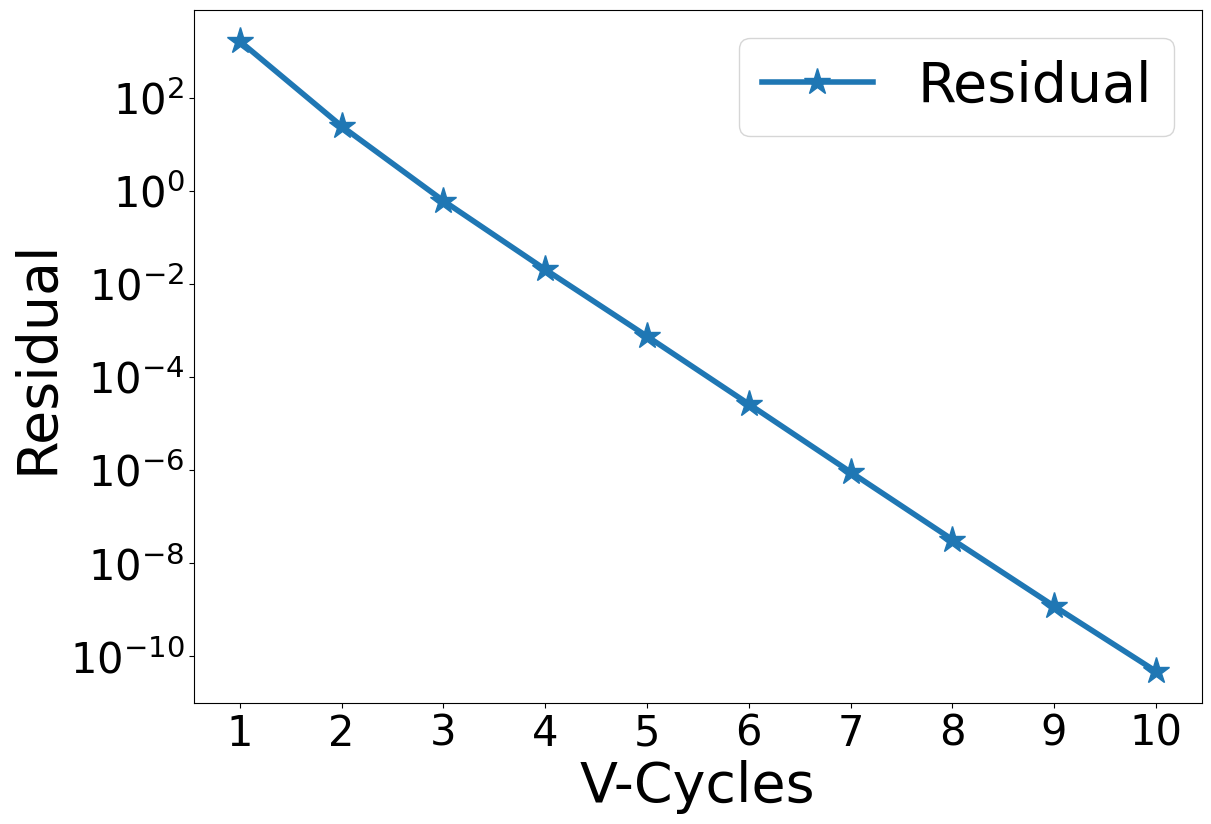

Reproduce this figure in Python.
#!/usr/bin/python3

#################################################################################
# Fedorenko
# 
# Copyright (C) 2021, Roshan J. Samuel
#
# All rights reserved.
# 
# Redistribution and use in source and binary forms, with or without
# modification, are permitted provided that the following conditions are met:
#     1. Redistributions of source code must retain the above copyright
#        notice, this list of conditions and the following disclaimer.
#     2. Redistributions in binary form must reproduce the above copyright
#        notice, this list of conditions and the following disclaimer in the
#        documentation and/or other materials provided with the distribution.
#     3. Neither the name of the copyright holder nor the
#        names of its contributors may be used to endorse or promote products
#        derived from this software without specific prior written permission.
# 
# THIS SOFTWARE IS PROVIDED BY THE COPYRIGHT HOLDERS AND CONTRIBUTORS "AS IS" AND
# ANY EXPRESS OR IMPLIED WARRANTIES, INCLUDING, BUT NOT LIMITED TO, THE IMPLIED
# WARRANTIES OF MERCHANTABILITY AND FITNESS FOR A PARTICULAR PURPOSE ARE
# DISCLAIMED. IN NO EVENT SHALL THE COPYRIGHT HOLDER OR CONTRIBUTORS BE LIABLE FOR
# ANY DIRECT, INDIRECT, INCIDENTAL, SPECIAL, EXEMPLARY, OR CONSEQUENTIAL DAMAGES
# (INCLUDING, BUT NOT LIMITED TO, PROCUREMENT OF SUBSTITUTE GOODS OR SERVICES;
# LOSS OF USE, DATA, OR PROFITS; OR BUSINESS INTERRUPTION) HOWEVER CAUSED AND
# ON ANY THEORY OF LIABILITY, WHETHER IN CONTRACT, STRICT LIABILITY, OR TORT
# (INCLUDING NEGLIGENCE OR OTHERWISE) ARISING IN ANY WAY OUT OF THE USE OF THIS
# SOFTWARE, EVEN IF ADVISED OF THE POSSIBILITY OF SUCH DAMAGE.
#
#################################################################################

# Import all necessary modules
import numpy as np
from datetime import datetime
import matplotlib.pyplot as plt
from matplotlib.ticker import MaxNLocator

############################### GLOBAL VARIABLES ################################

# Choose the grid size as an index from below list so that there are 2^n + 3 grid points
# Size index: 0 1 2 3  4  5  6  7   8   9   10   11   12   13    14
# Grid sizes: 2 3 5 9 17 33 65 129 257 513 1025 2049 4097 8193 16385
sInd = 9

# Depth of each V-cycle in multigrid (ideally VDepth = sInd - 1)
VDepth = sInd - 1

# Number of V-cycles to be computed
vcCnt = 10

# Number of iterations during pre-smoothing
preSm = 3

# Number of iterations during post-smoothing
pstSm = 3

# Tolerance value for iterative solver
tolerance = 1.0e-6

# N should be of the form 2^n + 1
# Then there will be 2^n + 3 points in total, including 2 ghost points
sLst = [2**x + 1 for x in range(15)]

# Get array of grid sizes corresponding to each level of V-Cycle
N = sLst[sInd:sInd - VDepth - 1:-1]

# Define array of grid spacings
hx = [1.0/(x-1) for x in N]

# Square of hx, used in finite difference formulae
hx2 = [x*x for x in hx]

# Maximum number of iterations while solving at coarsest level
maxCount = 10*sLst[sInd]

# Integer specifying the level of V-cycle at any point while solving
vLev = 0

# Flag to determine if non-zero homogenous BC has to be applied or not
zeroBC = False

##################################### MAIN ######################################

def main():
    global N
    global pData
    global rData, sData, iTemp

    nList = np.array(N)

    rData = [np.zeros(x) for x in nList]
    pData = [np.zeros(x) for x in nList + 2]

    sData = [np.zeros_like(x) for x in pData]
    iTemp = [np.zeros_like(x) for x in pData]

    initDirichlet()

    mgRHS = np.ones_like(pData[0])

    # Solve
    t1 = datetime.now()
    mgLHS = multigrid(mgRHS)
    t2 = datetime.now()

    print("Time taken to solve equation: ", t2 - t1)

    plotResult(2)


############################## MULTI-GRID SOLVER ###############################


# The root function of MG-solver. And H is the RHS
def multigrid(H):
    global N
    global vcCnt
    global rConv
    global pAnlt
    global pData, rData

    rData[0] = H[1:-1]
    chMat = np.zeros(N[0])
    rConv = np.zeros(vcCnt)

    for i in range(vcCnt):
        v_cycle()

        chMat = laplace(pData[0])
        resVal = np.amax(np.abs(H[1:-1] - chMat))
        rConv[i] = resVal

        print("Residual after V-Cycle {0:2d} is {1:.4e}".format(i+1, resVal))

    errVal = np.amax(np.abs(pAnlt[1:-1] - pData[0][1:-1]))
    print("Error after V-Cycle {0:2d} is {1:.4e}\n".format(i+1, errVal))

    return pData[0]


# Multigrid V-cycle without the use of recursion
def v_cycle():
    global VDepth
    global vLev, zeroBC
    global pstSm, preSm

    vLev = 0
    zeroBC = False

    # Pre-smoothing
    smooth(preSm)

    zeroBC = True
    for i in range(VDepth):
        # Compute residual
        calcResidual()

        # Copy smoothed pressure for later use
        sData[vLev] = np.copy(pData[vLev])

        # Restrict to coarser level
        restrict()

        # Reinitialize pressure at coarser level to 0 - this is critical!
        pData[vLev].fill(0.0)

        # If the coarsest level is reached, solve. Otherwise, keep smoothing!
        if vLev == VDepth:
            solve()
            #smooth(preSm)
        else:
            smooth(preSm)

    # Prolongation operations
    for i in range(VDepth):
        # Prolong pressure to next finer level
        prolong()

        # Add previously stored smoothed data
        pData[vLev] += sData[vLev]

        # Apply homogenous BC so long as we are not at finest mesh (at which vLev = 0)
        if vLev:
            zeroBC = True
        else:
            zeroBC = False

        # Post-smoothing
        smooth(pstSm)


# Smoothens the solution sCount times using Gauss-Seidel smoother
def smooth(sCount):
    global N
    global hx2
    global vLev
    global rData, pData

    n = N[vLev]
    for iCnt in range(sCount):
        imposeBC(pData[vLev])

        # Gauss-Seidel smoothing
        for j in range(1, n+1):
            pData[vLev][j] = (pData[vLev][j+1] + pData[vLev][j-1] - hx2[vLev]*rData[vLev][j-1])/2

    imposeBC(pData[vLev])


# Compute the residual and store it into iTemp array
def calcResidual():
    global vLev
    global iTemp, rData, pData

    iTemp[vLev].fill(0.0)
    iTemp[vLev][1:-1] = rData[vLev] - laplace(pData[vLev])


# Restricts the data from an array of size 2^n + 1 to a smaller array of size 2^(n - 1) + 1
def restrict():
    global N
    global vLev
    global iTemp, rData

    pLev = vLev
    vLev += 1

    # Full weighted restriction - this is the transpose of the interpolation operator used in prolong().
    for i in range(1, N[vLev] + 1):
        i2 = i*2
        rData[vLev][i-1] = 0.5*iTemp[pLev][i2 - 1] + 0.25*(iTemp[pLev][i2 - 2] + iTemp[pLev][i2])


# Solves at coarsest level using the Gauss-Seidel iterative solver
def solve():
    global vLev
    global N, hx2
    global maxCount
    global tolerance
    global pData, rData

    n = N[vLev]
    solLap = np.zeros(n)

    jCnt = 0
    while True:
        imposeBC(pData[vLev])

        # Gauss-Seidel iterative solver
        for i in range(1, n+1):
            pData[vLev][i] = (pData[vLev][i+1] + pData[vLev][i-1] - hx2[vLev]*rData[vLev][i-1])*0.5

        maxErr = np.amax(np.abs(rData[vLev] - laplace(pData[vLev])))
        if maxErr < tolerance:
            break

        jCnt += 1
        if jCnt > maxCount:
            print("ERROR: Jacobi not converging. Aborting")
            quit()

    imposeBC(pData[vLev])


# Interpolates the data from an array of size 2^n + 1 to a larger array of size 2^(n + 1) + 1
def prolong():
    global N
    global vLev
    global pData

    pLev = vLev
    vLev -= 1

    # For coincident points, transfer the data as it is.
    # For mid-points, use linear interpolation.
    for i in range(1, N[vLev] + 1):
        i2 = int(i/2) + 1;
        if i % 2:
            pData[vLev][i] = pData[pLev][i2]
        else:
            pData[vLev][i] = (pData[pLev][i2] + pData[pLev][i2 - 1])*0.5;


# Computes the 1D laplacian of function
def laplace(function):
    global hx2
    global vLev

    laplacian = (function[2:] - 2.0*function[1:-1] + function[:-2]) / hx2[vLev]

    return laplacian


############################## BOUNDARY CONDITION ###############################


# The name of this function is self-explanatory. It imposes BC on P
def imposeBC(P):
    global zeroBC
    global pWallX

    # Dirichlet BC
    if zeroBC:
        # Homogenous BC
        # Left Wall
        P[0] = -P[2]

        # Right Wall
        P[-1] = -P[-3]

    else:
        # Non-homogenous BC
        # Left Wall
        P[0] = 2.0*pWallX - P[2]

        # Right Wall
        P[-1] = 2.0*pWallX - P[-3]


############################### TEST CASE DETAIL ################################


# Calculate the analytical solution and its corresponding Dirichlet BC values
def initDirichlet():
    global N
    global hx
    global pWallX
    global pAnlt, pData

    n = N[0]

    # Compute analytical solution, (r^2)/2
    pAnlt = np.zeros_like(pData[0])

    halfIndX = int(n/2) + 1

    for i in range(n + 2):
        xDist = hx[0]*(i - halfIndX)
        pAnlt[i] = xDist*xDist/2.0

    # Value of P at wall according to analytical solution
    pWallX = pAnlt[1]


############################### PLOTTING ROUTINE ################################


# plotType = 0: Plot computed and analytic solution together
# plotType = 1: Plot error in computed solution w.r.t. analytic solution
# plotType = 2: Plot convergence of residual against V-Cycles
# Any other value for plotType, and the function will barf.
def plotResult(plotType):
    global N
    global pAnlt
    global pData
    global rConv

    plt.rcParams["font.family"] = "Times New Roman"
    plt.rcParams["mathtext.fontset"] = 'cm'
    plt.rcParams["font.weight"] = "medium"

    plt.figure(figsize=(13, 9))

    n = N[0]
    xPts = np.linspace(-0.5, 0.5, n+1)

    pSoln = pData[0]
    # Plot the computed solution on top of the analytic solution.
    if plotType == 0:
        plt.plot(xPts, pAnlt, label='Analytic', marker='*', markersize=20, linewidth=4)
        plt.plot(xPts, pSoln[1:-1], label='Computed', marker='+', markersize=20, linewidth=4)
        plt.xlabel('x', fontsize=40)
        plt.ylabel('p', fontsize=40)

    # Plot the error in computed solution with respect to analytic solution.
    elif plotType == 1:
        pErr = np.abs(pAnlt - pSoln[1:-1])
        plt.semilogy(xPts, pErr, label='Error', marker='*', markersize=20, linewidth=4)
        plt.xlabel('x', fontsize=40)
        plt.ylabel('e_p', fontsize=40)

    # Plot the convergence of residual
    elif plotType == 2:
        vcAxis = np.arange(len(rConv)) + 1
        plt.semilogy(vcAxis, rConv, label='Residual', marker='*', markersize=20, linewidth=4)
        plt.xlabel('V-Cycles', fontsize=40)
        plt.ylabel('Residual', fontsize=40)

    axes = plt.gca()
    axes.xaxis.set_major_locator(MaxNLocator(integer=True))

    plt.xticks(fontsize=30)
    plt.yticks(fontsize=30)
    plt.legend(fontsize=40)
    plt.show()

############################## THAT'S IT, FOLKS!! ###############################

if __name__ == '__main__':
    main()

